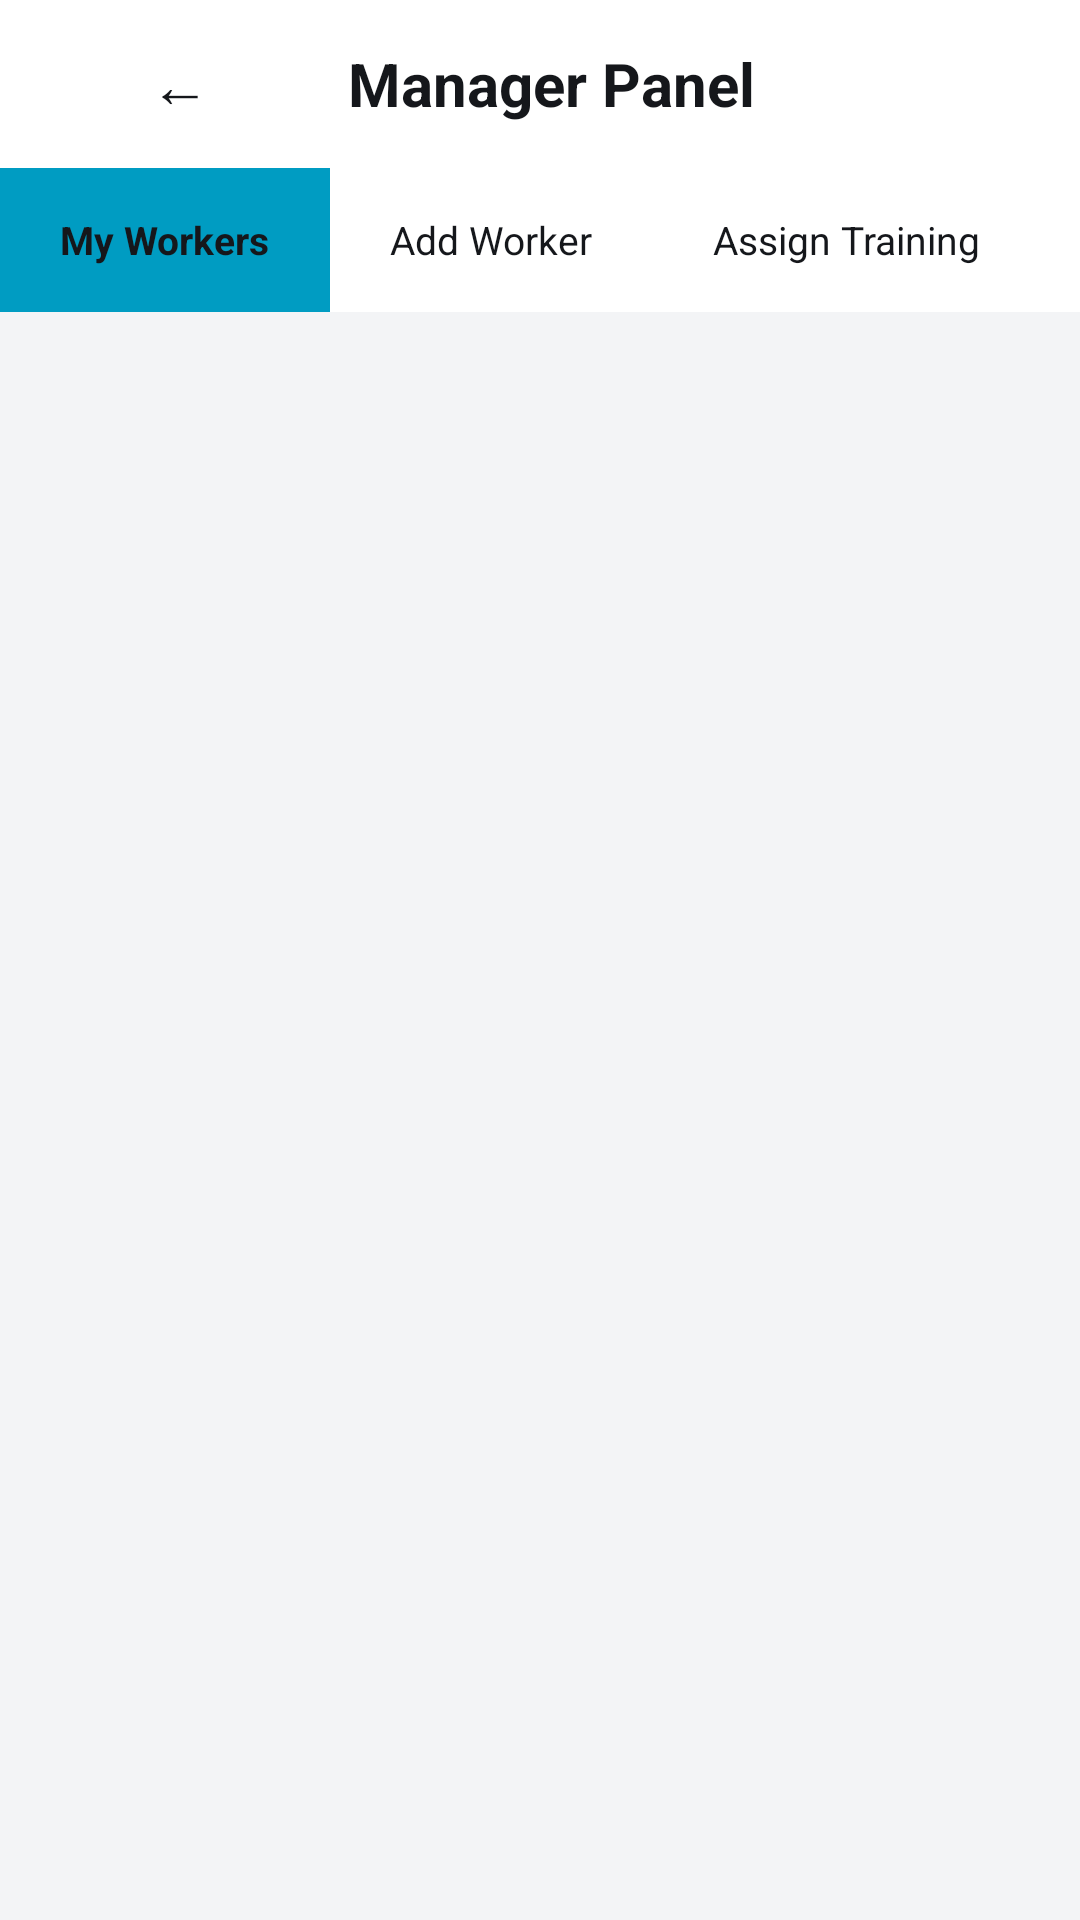

This screen was rendered from an Android layout file. Write that file and the resources it references.
<!-- AndroidManifest.xml: application theme Theme.SurakshaAR -->
<!-- res/layout/activity_manager.xml -->
<?xml version="1.0" encoding="utf-8"?>
<LinearLayout xmlns:android="http://schemas.android.com/apk/res/android"
    android:layout_width="match_parent"
    android:layout_height="match_parent"
    android:background="@color/bg_dark"
    android:orientation="vertical">

    
    <LinearLayout
        android:layout_width="match_parent"
        android:layout_height="56dp"
        android:background="@color/surface"
        android:gravity="center_vertical"
        android:orientation="horizontal"
        android:paddingHorizontal="16dp">

        <Button
            android:id="@+id/backButton"
            android:layout_width="wrap_content"
            android:layout_height="wrap_content"
            android:text="←"
            android:textColor="@color/white"
            android:background="?attr/selectableItemBackgroundBorderless"
            android:textSize="20sp" />

        <TextView
            android:id="@+id/titleText"
            android:layout_width="0dp"
            android:layout_height="wrap_content"
            android:layout_weight="1"
            android:layout_marginStart="12dp"
            android:text="Manager Panel"
            android:textColor="@color/white"
            android:textSize="20sp"
            android:textStyle="bold" />
    </LinearLayout>

    
    <HorizontalScrollView
        android:layout_width="match_parent"
        android:layout_height="48dp"
        android:scrollbars="none">

        <LinearLayout
            android:layout_width="wrap_content"
            android:layout_height="match_parent"
            android:orientation="horizontal"
            android:background="@color/surface">

            <LinearLayout
                android:id="@+id/tabMyWorkers"
                android:layout_width="wrap_content"
                android:layout_height="match_parent"
                android:gravity="center"
                android:paddingHorizontal="20dp"
                android:background="@color/primary">

                <TextView
                    android:layout_width="wrap_content"
                    android:layout_height="wrap_content"
                    android:id="@+id/tabMyWorkersLabel"
                    android:text="My Workers"
                    android:textColor="@color/white"
                    android:textSize="13sp"
                    android:textStyle="bold" />
            </LinearLayout>

            <LinearLayout
                android:id="@+id/tabAddWorker"
                android:layout_width="wrap_content"
                android:layout_height="match_parent"
                android:gravity="center"
                android:paddingHorizontal="20dp"
                android:background="@color/surface">

                <TextView
                    android:id="@+id/tabAddWorkerLabel"
                    android:layout_width="wrap_content"
                    android:layout_height="wrap_content"
                    android:text="Add Worker"
                    android:textColor="@color/white"
                    android:textSize="13sp" />
            </LinearLayout>

            <LinearLayout
                android:id="@+id/tabAssignTraining"
                android:layout_width="wrap_content"
                android:layout_height="match_parent"
                android:gravity="center"
                android:paddingHorizontal="20dp"
                android:background="@color/surface">

                <TextView
                    android:id="@+id/tabAssignTrainingLabel"
                    android:layout_width="wrap_content"
                    android:layout_height="wrap_content"
                    android:text="Assign Training"
                    android:textColor="@color/white"
                    android:textSize="13sp" />
            </LinearLayout>

            <LinearLayout
                android:id="@+id/tabProgress"
                android:layout_width="wrap_content"
                android:layout_height="match_parent"
                android:gravity="center"
                android:paddingHorizontal="20dp"
                android:background="@color/surface">

                <TextView
                    android:id="@+id/tabProgressLabel"
                    android:layout_width="wrap_content"
                    android:layout_height="wrap_content"
                    android:text="Progress"
                    android:textColor="@color/white"
                    android:textSize="13sp" />
            </LinearLayout>
        </LinearLayout>
    </HorizontalScrollView>

    
    <ScrollView
        android:layout_width="match_parent"
        android:layout_height="match_parent">

        <LinearLayout
            android:id="@+id/contentFrame"
            android:layout_width="match_parent"
            android:layout_height="wrap_content"
            android:orientation="vertical"
            android:padding="16dp" />
    </ScrollView>
</LinearLayout>
<!-- resources referenced by this layout -->
<resources>
  <color name="bg_dark">#FFF3F4F6</color>
  <color name="primary">#FF009CC2</color>
  <color name="surface">#FFFFFFFF</color>
  <color name="white">#FF15171B</color>
  <style name="Theme.SurakshaAR" parent="Theme.Material3.DayNight.NoActionBar">
          <item name="colorPrimary">@color/primary</item>
          <item name="colorPrimaryDark">@color/primary_dark</item>
          <item name="colorAccent">@color/primary</item>
          <item name="android:statusBarColor">@color/bg_dark</item>
          <item name="android:navigationBarColor">@color/bg_dark</item>
          <item name="android:windowBackground">@color/bg_dark</item>
      </style>
  <color name="primary_dark">#FF008AB0</color>
</resources>
